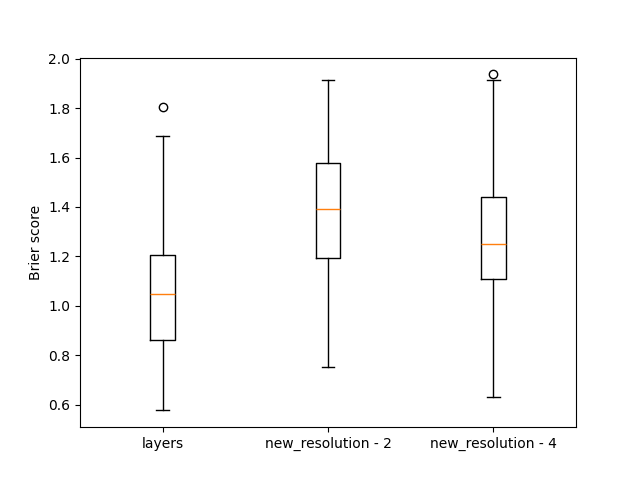

Values plotted in this chart, from the file beside it:
, layers, new_resolution - 2, new_resolution - 4
0, 1.381, 1.515, 1.493
1, 0.8844, 1.028, 1
2, 0.8036, 1.626, 1.36
3, 1.063, 1.478, 1.581
4, 1.144, 1.889, 1.313
5, 0.714, 1.577, 1.492
6, 0.667, 1.246, 0.9422
7, 0.7858, 1.057, 0.915
8, 1.059, 1.14, 1.01
9, 0.861, 1.365, 1.182
10, 0.915, 1.622, 1.21
11, 1.417, 1.223, 1.435
12, 1.28, 1.629, 1.427
13, 0.9134, 1.623, 1.574
14, 1.21, 1.434, 1.482
15, 0.9083, 1.222, 1.273
16, 1.342, 1.507, 1.224
17, 1.266, 1.701, 1.936
18, 0.9876, 1.434, 1.197
19, 1.149, 1.416, 1.139
20, 1.009, 1.447, 0.9404
21, 0.7844, 1.159, 0.9729
22, 1.058, 1.157, 1.2
23, 0.6894, 1.048, 1.025
24, 1.164, 1.335, 1.168
25, 1.179, 1.296, 1.28
26, 1.047, 0.7537, 0.971
27, 1.305, 1.18, 1.398
28, 1.208, 1.348, 1.064
29, 1.007, 1.208, 1.231
30, 1.005, 1.023, 0.808
31, 0.6011, 0.9255, 0.9407
32, 1.289, 1.415, 1.225
33, 0.8639, 1.281, 0.9729
34, 1.16, 1.396, 1.279
35, 0.6838, 1.058, 1.202
36, 1.511, 1.193, 1.169
37, 0.9706, 1.565, 1.44
38, 1.161, 1.474, 1.851
39, 0.7492, 1.382, 1.249
40, 1.132, 1.499, 1.544
41, 0.8573, 1.463, 1.305
42, 1.19, 1.386, 1.145
43, 0.625, 0.928, 0.8449
44, 0.8757, 1.484, 1.49
45, 1.149, 1.537, 1.472
46, 1.431, 1.469, 1.484
47, 1.069, 1.456, 1.474
48, 0.8485, 1.387, 1.297
49, 1.115, 1.37, 1.136
50, 1.228, 1.506, 1.504
51, 0.8227, 1.025, 0.9105
52, 1.222, 1.487, 1.5
53, 1.357, 1.357, 1.255
54, 1.188, 1.461, 1.383
55, 1.141, 1.728, 1.455
56, 1.128, 1.554, 1.359
57, 1.177, 1.721, 0.9558
58, 0.972, 0.9873, 1.239
59, 1.152, 1.709, 1.092
... 140 more rows
